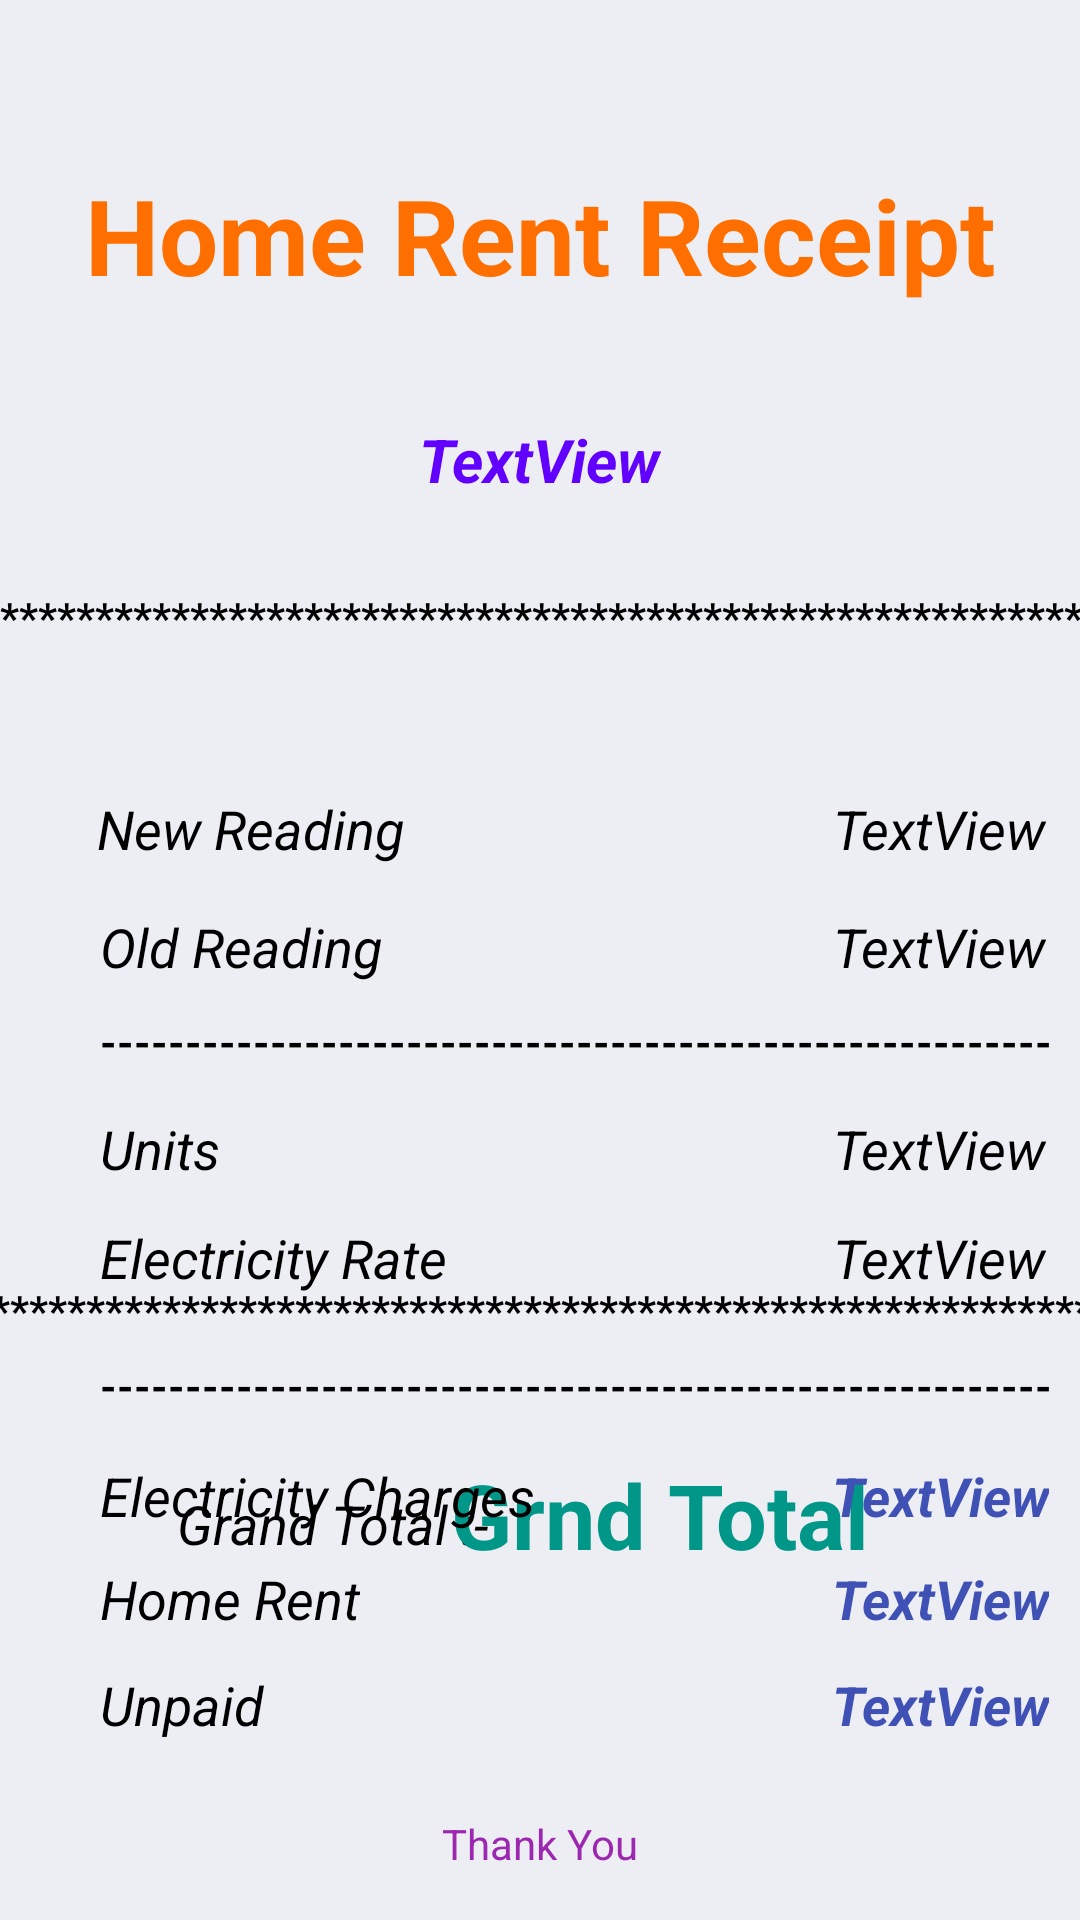

Layout XML and referenced resources for this Android screen:
<!-- AndroidManifest.xml: application theme Theme.Home_Rent_Billing -->
<!-- res/layout/activity_main3.xml -->
<?xml version="1.0" encoding="utf-8"?>
<androidx.constraintlayout.widget.ConstraintLayout xmlns:android="http://schemas.android.com/apk/res/android"
    xmlns:app="http://schemas.android.com/apk/res-auto"
    xmlns:tools="http://schemas.android.com/tools"
    android:layout_width="match_parent"
    android:layout_height="match_parent"
    android:background="#ECEEF3"
    tools:context=".MainActivity3">

    <TextView
        android:id="@+id/textView4"
        android:layout_width="wrap_content"
        android:layout_height="wrap_content"
        android:layout_marginTop="55dp"
        android:text="Home Rent Receipt"
        android:textColor="#FF6F00"
        android:textSize="35sp"
        android:textStyle="bold"
        app:layout_constraintEnd_toEndOf="parent"
        app:layout_constraintStart_toStartOf="parent"
        app:layout_constraintTop_toTopOf="parent" />

    <TextView
        android:id="@+id/textView17"
        android:layout_width="wrap_content"
        android:layout_height="wrap_content"
        android:layout_marginStart="4dp"
        android:layout_marginLeft="4dp"
        android:layout_marginTop="264dp"
        android:layout_marginEnd="5dp"
        android:layout_marginRight="5dp"
        android:text="New Reading"
        android:textColor="#000000"
        android:textSize="18sp"
        android:textStyle="italic"
        app:layout_constraintEnd_toStartOf="@+id/textView19"
        app:layout_constraintStart_toStartOf="@+id/textView4"
        app:layout_constraintTop_toTopOf="parent" />

    <TextView
        android:id="@+id/textView26"
        android:layout_width="wrap_content"
        android:layout_height="wrap_content"
        android:layout_marginStart="59dp"
        android:layout_marginLeft="59dp"
        android:layout_marginBottom="120dp"
        android:text="Grand Total :-"
        android:textColor="#000000"
        android:textSize="18sp"
        android:textStyle="italic"
        app:layout_constraintBottom_toBottomOf="parent"
        app:layout_constraintStart_toStartOf="parent" />

    <TextView
        android:id="@+id/textView25"
        android:layout_width="wrap_content"
        android:layout_height="wrap_content"
        android:layout_marginEnd="70dp"
        android:layout_marginRight="70dp"
        android:layout_marginBottom="115dp"
        android:text="Grnd Total"
        android:textColor="#009688"
        android:textSize="30sp"
        android:textStyle="bold"
        app:layout_constraintBottom_toBottomOf="parent"
        app:layout_constraintEnd_toEndOf="parent" />

    <TextView
        android:id="@+id/textView13"
        android:layout_width="wrap_content"
        android:layout_height="wrap_content"
        android:layout_marginTop="12dp"
        android:text="Electricity Rate"
        android:textColor="#000000"
        android:textSize="18sp"
        android:textStyle="italic"
        app:layout_constraintStart_toStartOf="@+id/textView15"
        app:layout_constraintTop_toBottomOf="@+id/textView15" />

    <TextView
        android:id="@+id/textView21"
        android:layout_width="wrap_content"
        android:layout_height="wrap_content"
        android:layout_marginTop="10dp"
        android:text="--------------------------------------------------------"
        android:textColor="#000000"
        android:textStyle="bold"
        app:layout_constraintStart_toStartOf="@+id/textView18"
        app:layout_constraintTop_toBottomOf="@+id/textView18" />

    <TextView
        android:id="@+id/textView18"
        android:layout_width="wrap_content"
        android:layout_height="wrap_content"
        android:layout_marginStart="1dp"
        android:layout_marginLeft="1dp"
        android:layout_marginTop="15dp"
        android:text="Old Reading"
        android:textColor="#000000"
        android:textSize="18sp"
        android:textStyle="italic"
        app:layout_constraintStart_toStartOf="@+id/textView17"
        app:layout_constraintTop_toBottomOf="@+id/textView17" />

    <TextView
        android:id="@+id/diff"
        android:layout_width="wrap_content"
        android:layout_height="wrap_content"
        android:layout_marginTop="14dp"
        android:layout_marginEnd="2dp"
        android:layout_marginRight="2dp"
        android:text="TextView"
        android:textColor="#000000"
        android:textSize="18sp"
        android:textStyle="italic"
        app:layout_constraintEnd_toEndOf="@+id/textView21"
        app:layout_constraintTop_toBottomOf="@+id/textView21" />

    <TextView
        android:id="@+id/erate"
        android:layout_width="wrap_content"
        android:layout_height="wrap_content"
        android:layout_marginTop="12dp"
        android:text="TextView"
        android:textColor="#000000"
        android:textSize="18sp"
        android:textStyle="italic"
        app:layout_constraintStart_toStartOf="@+id/diff"
        app:layout_constraintTop_toBottomOf="@+id/diff" />

    <TextView
        android:id="@+id/echarge"
        android:layout_width="wrap_content"
        android:layout_height="wrap_content"
        android:layout_marginTop="15dp"
        android:layout_marginEnd="1dp"
        android:layout_marginRight="1dp"
        android:text="TextView"
        android:textColor="#3F51B5"
        android:textSize="18sp"
        android:textStyle="bold|italic"
        app:layout_constraintEnd_toEndOf="@+id/textView22"
        app:layout_constraintTop_toBottomOf="@+id/textView22" />

    <TextView
        android:id="@+id/unp"
        android:layout_width="wrap_content"
        android:layout_height="wrap_content"
        android:layout_marginTop="11dp"
        android:text="TextView"
        android:textColor="#3F51B5"
        android:textSize="18sp"
        android:textStyle="bold|italic"
        app:layout_constraintStart_toStartOf="@+id/hrent"
        app:layout_constraintTop_toBottomOf="@+id/hrent" />

    <TextView
        android:id="@+id/hrent"
        android:layout_width="wrap_content"
        android:layout_height="wrap_content"
        android:layout_marginTop="10dp"
        android:text="TextView"
        android:textColor="#3F51B5"
        android:textSize="18sp"
        android:textStyle="bold|italic"
        app:layout_constraintStart_toStartOf="@+id/echarge"
        app:layout_constraintTop_toBottomOf="@+id/echarge" />

    <TextView
        android:id="@+id/textView23"
        android:layout_width="506dp"
        android:layout_height="38dp"
        android:layout_marginBottom="140dp"
        android:text="*******************************************************************************"
        android:textColor="#000000"
        android:textStyle="bold"
        app:layout_constraintBottom_toTopOf="@+id/textView27"
        app:layout_constraintEnd_toEndOf="parent"
        app:layout_constraintStart_toStartOf="parent" />

    <TextView
        android:id="@+id/textView12"
        android:layout_width="wrap_content"
        android:layout_height="wrap_content"
        android:layout_marginTop="15dp"
        android:text="Electricity Charges"
        android:textColor="#000000"
        android:textSize="18sp"
        android:textStyle="italic"
        app:layout_constraintStart_toStartOf="@+id/textView22"
        app:layout_constraintTop_toBottomOf="@+id/textView22" />

    <TextView
        android:id="@+id/textView16"
        android:layout_width="wrap_content"
        android:layout_height="wrap_content"
        android:layout_marginTop="10dp"
        android:text="Home Rent"
        android:textColor="#000000"
        android:textSize="18sp"
        android:textStyle="italic"
        app:layout_constraintStart_toStartOf="@+id/textView12"
        app:layout_constraintTop_toBottomOf="@+id/textView12" />

    <TextView
        android:id="@+id/textView14"
        android:layout_width="wrap_content"
        android:layout_height="wrap_content"
        android:layout_marginTop="11dp"
        android:text="Unpaid"
        android:textColor="#000000"
        android:textSize="18sp"
        android:textStyle="italic"
        app:layout_constraintStart_toStartOf="@+id/textView16"
        app:layout_constraintTop_toBottomOf="@+id/textView16" />

    <TextView
        android:id="@+id/textView15"
        android:layout_width="wrap_content"
        android:layout_height="wrap_content"
        android:layout_marginTop="14dp"
        android:text="Units"
        android:textColor="#000000"
        android:textSize="18sp"
        android:textStyle="italic"
        app:layout_constraintStart_toStartOf="@+id/textView21"
        app:layout_constraintTop_toBottomOf="@+id/textView21" />

    <TextView
        android:id="@+id/textView24"
        android:layout_width="482dp"
        android:layout_height="27dp"
        android:layout_marginTop="56dp"
        android:layout_marginBottom="65dp"
        android:text="************************************************************************"
        android:textColor="#000000"
        android:textStyle="bold"
        app:layout_constraintBottom_toBottomOf="@+id/textView17"
        app:layout_constraintStart_toStartOf="parent"
        app:layout_constraintTop_toTopOf="@+id/textView19" />

    <TextView
        android:id="@+id/textView19"
        android:layout_width="wrap_content"
        android:layout_height="wrap_content"
        android:layout_marginTop="38dp"
        android:text="TextView"
        android:textColor="#6200FF"
        android:textSize="20sp"
        android:textStyle="bold|italic"
        app:layout_constraintEnd_toEndOf="parent"
        app:layout_constraintStart_toStartOf="parent"
        app:layout_constraintTop_toBottomOf="@+id/textView4" />

    <TextView
        android:id="@+id/textView22"
        android:layout_width="wrap_content"
        android:layout_height="wrap_content"
        android:layout_marginTop="21dp"
        android:text="--------------------------------------------------------"
        android:textColor="#000000"
        android:textStyle="bold"
        app:layout_constraintStart_toStartOf="@+id/textView13"
        app:layout_constraintTop_toBottomOf="@+id/textView13" />

    <TextView
        android:id="@+id/news"
        android:layout_width="wrap_content"
        android:layout_height="wrap_content"
        android:layout_marginBottom="15dp"
        android:text="TextView"
        android:textColor="#000000"
        android:textSize="18sp"
        android:textStyle="italic"
        app:layout_constraintBottom_toTopOf="@+id/olds"
        app:layout_constraintStart_toStartOf="@+id/olds" />

    <TextView
        android:id="@+id/olds"
        android:layout_width="wrap_content"
        android:layout_height="wrap_content"
        android:layout_marginEnd="2dp"
        android:layout_marginRight="2dp"
        android:layout_marginBottom="10dp"
        android:text="TextView"
        android:textColor="#000000"
        android:textSize="18sp"
        android:textStyle="italic"
        app:layout_constraintBottom_toTopOf="@+id/textView21"
        app:layout_constraintEnd_toEndOf="@+id/textView21" />

    <TextView
        android:id="@+id/textView27"
        android:layout_width="wrap_content"
        android:layout_height="wrap_content"
        android:layout_marginStart="1dp"
        android:layout_marginLeft="1dp"
        android:layout_marginEnd="1dp"
        android:layout_marginRight="1dp"
        android:layout_marginBottom="16dp"
        android:text="Thank You"
        android:textColor="#9C27B0"
        app:layout_constraintBottom_toBottomOf="parent"
        app:layout_constraintEnd_toEndOf="parent"
        app:layout_constraintStart_toStartOf="parent" />

</androidx.constraintlayout.widget.ConstraintLayout>
<!-- resources referenced by this layout -->
<resources>
  <style name="Theme.Home_Rent_Billing" parent="Theme.MaterialComponents.DayNight.DarkActionBar">
          
          <item name="colorPrimary">@color/purple_500</item>
          <item name="colorPrimaryVariant">@color/purple_700</item>
          <item name="colorOnPrimary">@color/white</item>
          
          <item name="colorSecondary">@color/teal_200</item>
          <item name="colorSecondaryVariant">@color/teal_700</item>
          <item name="colorOnSecondary">@color/black</item>
          
          <item name="android:statusBarColor" tools:targetApi="l">?attr/colorPrimaryVariant</item>
          
      </style>
  <!-- not gathered from this repository: default colours our renderer supplied (Android Studio template values) -->
  <color name="purple_500">#FF6200EE</color>
  <color name="purple_700">#FF3700B3</color>
  <color name="teal_200">#FF03DAC5</color>
  <color name="teal_700">#FF018786</color>
  <color name="black">#FF000000</color>
  <color name="white">#FFFFFFFF</color>
</resources>
